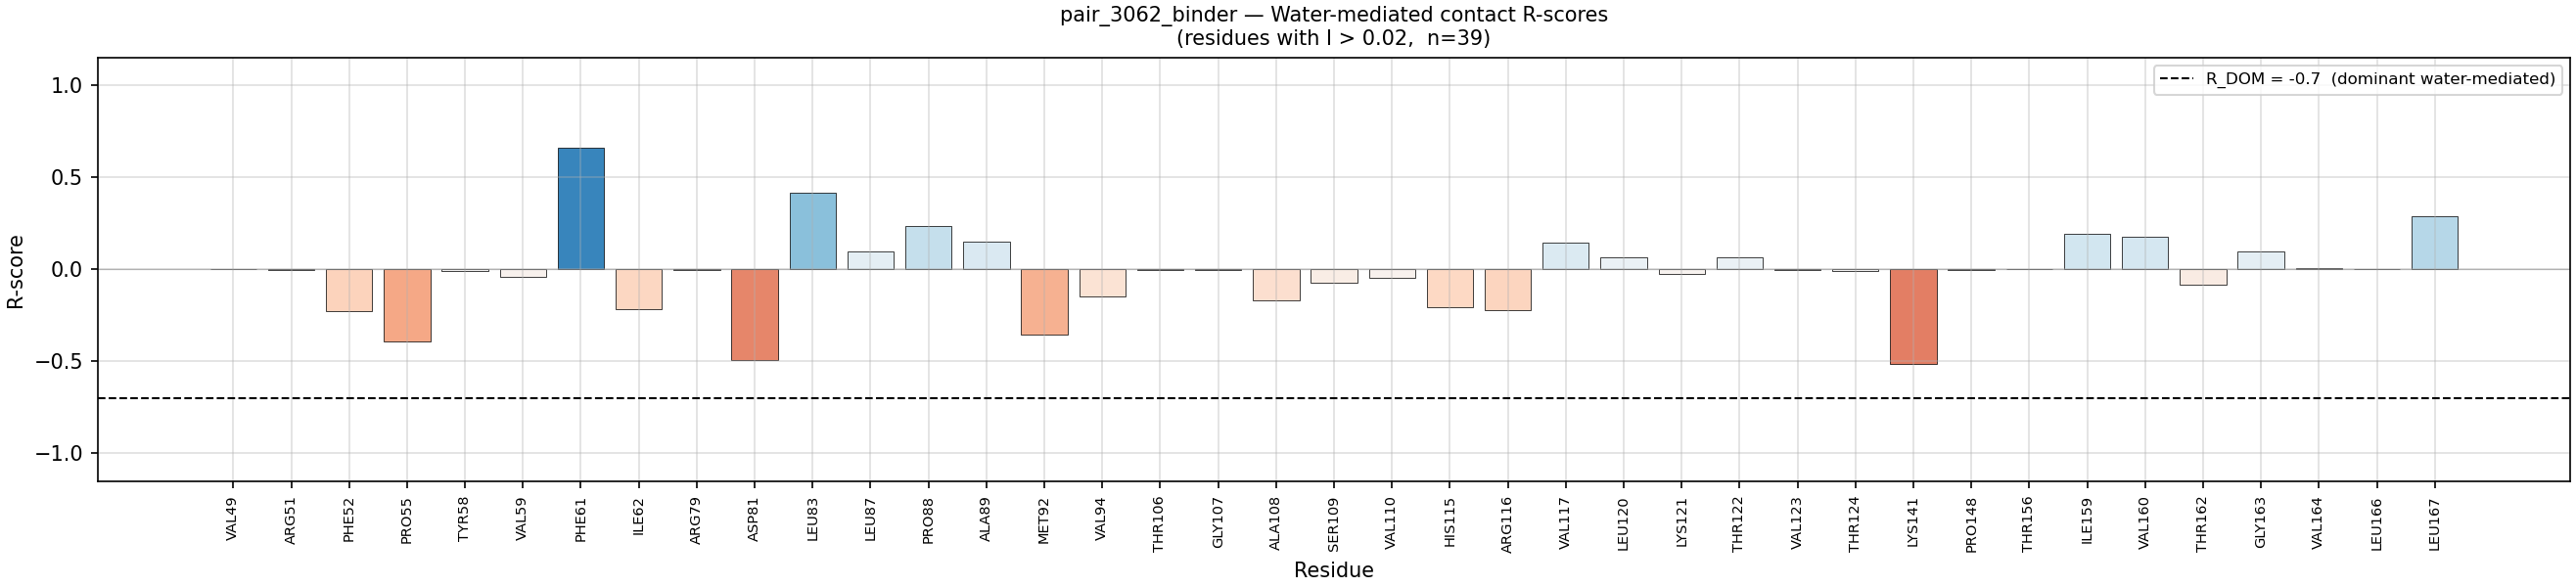

The table this chart was drawn from, first rows:
res_index, chain, resSeq, resname, D, W, I, R
0, 0, 1, MET, 0.0, 0.0, 0.0, 
1, 0, 2, ALA, 0.0, 0.0, 0.0, 
2, 0, 3, SER, 0.0, 0.0, 0.0, 
3, 0, 4, GLU, 0.0, 0.0, 0.0, 
4, 0, 5, LEU, 0.0, 0.0, 0.0, 
5, 0, 6, THR, 0.0, 0.0, 0.0, 
6, 0, 7, PRO, 0.0, 0.0, 0.0, 
7, 0, 8, GLU, 0.0, 0.0, 0.0, 
8, 0, 9, GLU, 0.0, 0.0, 0.0, 
9, 0, 10, ARG, 0.0, 0.0, 0.0, 
10, 0, 11, SER, 0.0, 0.0, 0.0, 
11, 0, 12, GLU, 0.0, 0.0, 0.0, 
12, 0, 13, LEU, 0.0, 0.0, 0.0, 
13, 0, 14, LYS, 0.0, 0.0, 0.0, 
14, 0, 15, ASN, 0.0, 0.0, 0.0, 
15, 0, 16, SER, 0.0, 0.0, 0.0, 
16, 0, 17, ILE, 0.0, 0.0, 0.0, 
17, 0, 18, ALA, 0.0, 0.0, 0.0, 
18, 0, 19, GLU, 0.0, 0.0, 0.0, 
19, 0, 20, PHE, 0.0, 0.0, 0.0, 
20, 0, 21, HIS, 0.0, 0.0, 0.0, 
21, 0, 22, THR, 0.0, 0.0, 0.0, 
22, 0, 23, TYR, 0.0, 0.0, 0.0, 
23, 0, 24, GLN, 0.0, 0.0, 0.0, 
24, 0, 25, LEU, 0.0, 0.0, 0.0, 
25, 0, 26, ASP, 0.0, 0.0, 0.0, 
26, 0, 27, PRO, 0.0, 0.0, 0.0, 
27, 0, 28, GLY, 0.0, 0.0, 0.0, 
28, 0, 29, SER, 0.0, 0.0, 0.0, 
29, 0, 30, CYS, 0.0, 0.0, 0.0, 
30, 0, 31, SER, 0.0, 0.0, 0.0, 
31, 0, 32, SER, 0.0, 0.0, 0.0, 
32, 0, 33, LEU, 0.0, 0.0, 0.0, 
33, 0, 34, HIS, 0.0, 0.0, 0.0, 
34, 0, 35, ALA, 0.0, 0.0, 0.0, 
35, 0, 36, GLN, 0.0, 0.0, 0.0, 
36, 0, 37, ARG, 0.0, 0.0, 0.0, 
37, 0, 38, ILE, 0.0, 0.0, 0.0, 
38, 0, 39, HIS, 0.0, 0.0, 0.0, 
39, 0, 40, ALA, 0.0, 0.0, 0.0, 
40, 0, 41, PRO, 0.0, 0.0, 0.0, 
41, 0, 42, PRO, 0.0, 0.0, 0.0, 
42, 0, 43, GLU, 0.0, 0.0, 0.0, 
43, 0, 44, LEU, 0.0, 0.0, 0.0, 
44, 0, 45, VAL, 0.0, 0.0, 0.0, 
45, 0, 46, TRP, 0.0, 0.0, 0.0, 
46, 0, 47, SER, 0.0, 0.0, 0.0, 
47, 0, 48, ILE, 0.0, 0.0, 0.0, 
48, 0, 49, VAL, 0.0, 0.03, 0.03, -0.0009
49, 0, 50, ARG, 0.0, 0.0022, 0.0022, -0.0
50, 0, 51, ARG, 0.003, 0.0487, 0.0517, -0.0024
51, 0, 52, PHE, 0.0187, 0.4798, 0.4978, -0.2295
52, 0, 53, ASP, 0.0, 0.0, 0.0, 
53, 0, 54, LYS, 0.0, 0.0, 0.0, 
54, 0, 55, PRO, 0.0465, 0.6342, 0.6642, -0.3903
55, 0, 56, GLN, 0.0, 0.0052, 0.0052, -0.0
56, 0, 57, THR, 0.0, 0.0, 0.0, 
57, 0, 58, TYR, 0.1544, 0.1799, 0.2894, -0.0074
58, 0, 59, VAL, 0.4333, 0.4918, 0.7151, -0.0418
59, 0, 60, HIS, 0.0, 0.0, 0.0, 
... 121 more rows
